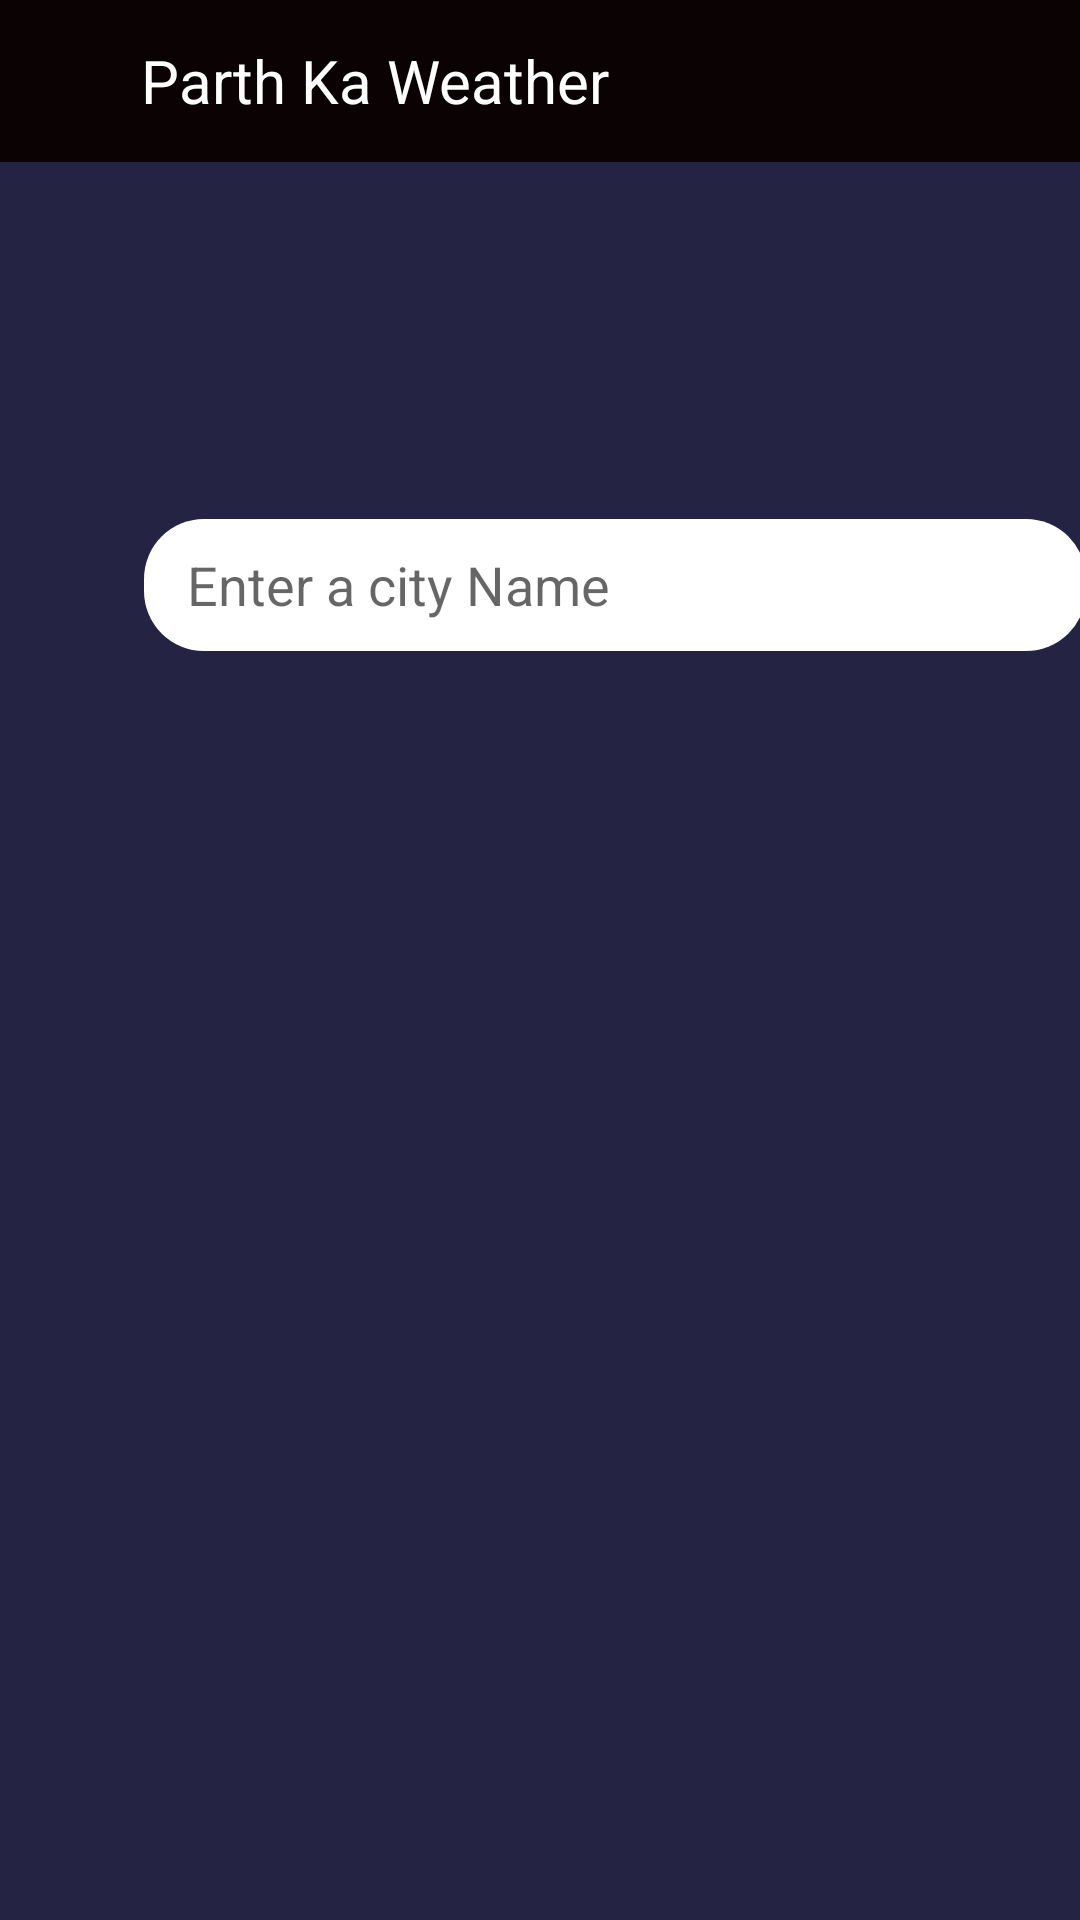

Layout XML and referenced resources for this Android screen:
<!-- AndroidManifest.xml: application theme Theme.ParthKaWeather -->
<!-- res/layout/activity_search_page.xml -->
<?xml version="1.0" encoding="utf-8"?>
<androidx.constraintlayout.widget.ConstraintLayout xmlns:android="http://schemas.android.com/apk/res/android"
    xmlns:app="http://schemas.android.com/apk/res-auto"
    xmlns:tools="http://schemas.android.com/tools"
    android:layout_width="match_parent"
    android:layout_height="match_parent"
    android:background="#242343"
    tools:context=".searchPage">

    <include
        android:id="@+id/include2"
        layout="@layout/activity_toolbar"
        android:layout_width="431dp"
        android:layout_height="57dp"
        app:layout_constraintEnd_toEndOf="parent"
        app:layout_constraintStart_toStartOf="parent"
        app:layout_constraintTop_toTopOf="parent" />

    <EditText
        android:id="@+id/editTextTextCity"
        android:layout_width="314dp"
        android:layout_height="44dp"
        android:layout_marginStart="48dp"
        android:layout_marginTop="116dp"
        android:layout_marginEnd="49dp"
        android:background="@drawable/edittext"
        android:ems="10"
        android:hint=" Enter a city Name"
        android:imeOptions="actionGo"
        android:inputType="textAutoCorrect"
        android:paddingLeft="10dp"
        android:textColor="#000000"
        app:layout_constraintEnd_toEndOf="parent"
        app:layout_constraintHorizontal_bias="0.0"
        app:layout_constraintStart_toStartOf="parent"
        app:layout_constraintTop_toBottomOf="@+id/include2" />

    <ImageView
        android:id="@+id/imageView"
        android:layout_width="52dp"
        android:layout_height="52dp"
        app:layout_constraintBottom_toBottomOf="parent"
        app:layout_constraintEnd_toEndOf="parent"
        app:layout_constraintHorizontal_bias="0.019"
        app:layout_constraintStart_toStartOf="parent"
        app:layout_constraintTop_toTopOf="parent"
        app:layout_constraintVertical_bias="0.101"
        app:srcCompat="@drawable/ic_baseline_arrow_back_24" />

</androidx.constraintlayout.widget.ConstraintLayout>
<!-- res/layout/activity_toolbar.xml (included above) -->
<?xml version="1.0" encoding="utf-8"?>
<androidx.constraintlayout.widget.ConstraintLayout xmlns:android="http://schemas.android.com/apk/res/android"
    xmlns:app="http://schemas.android.com/apk/res-auto"
    xmlns:tools="http://schemas.android.com/tools"
    android:layout_width="match_parent"
    android:layout_height="match_parent"
    tools:context=".toolbar">


    <RelativeLayout
        android:layout_width="407dp"
        android:layout_height="54dp"
        android:background="#0B0303"
        app:layout_constraintEnd_toEndOf="parent"
        app:layout_constraintStart_toStartOf="parent"
        app:layout_constraintTop_toTopOf="parent">

        <ImageView
            android:id="@+id/imageView2"
            android:layout_width="60dp"
            android:layout_height="match_parent"
            android:layout_centerVertical="true"
            app:srcCompat="@drawable/appicon" />

        <TextView
            android:id="@+id/textView"
            android:layout_width="wrap_content"
            android:layout_height="wrap_content"
            android:layout_centerVertical="true"
            android:layout_toEndOf="@id/imageView2"
            android:text="  Parth Ka Weather"
            android:textColor="#FFFFFF"
            android:textSize="20sp" />
    </RelativeLayout>
</androidx.constraintlayout.widget.ConstraintLayout>
<!-- resources referenced by this layout -->
<resources>
  <!-- drawable edittext (drawable) -->
  <?xml version="1.0" encoding="utf-8"?>
  <shape xmlns:android="http://schemas.android.com/apk/res/android"
      android:shape="rectangle">
      <corners android:radius="20dp"
          />
      <solid android:color="#ffffff"/>
  
  </shape>
  <style name="Theme.ParthKaWeather" parent="Theme.MaterialComponents.DayNight.NoActionBar">
          
          <item name="colorPrimary">@color/purple_500</item>
          <item name="colorPrimaryVariant">@color/purple_700</item>
          <item name="colorOnPrimary">@color/white</item>
          
          <item name="colorSecondary">@color/teal_200</item>
          <item name="colorSecondaryVariant">@color/teal_700</item>
          <item name="colorOnSecondary">@color/black</item>
          
          <item name="android:statusBarColor" tools:targetApi="l">?attr/colorPrimaryVariant</item>
          
      </style>
  <!-- not gathered from this repository: default colours our renderer supplied (Android Studio template values) -->
  <color name="purple_500">#FF6200EE</color>
  <color name="purple_700">#FF3700B3</color>
  <color name="teal_200">#FF03DAC5</color>
  <color name="teal_700">#FF018786</color>
  <color name="black">#FF000000</color>
  <color name="white">#FFFFFFFF</color>
</resources>
